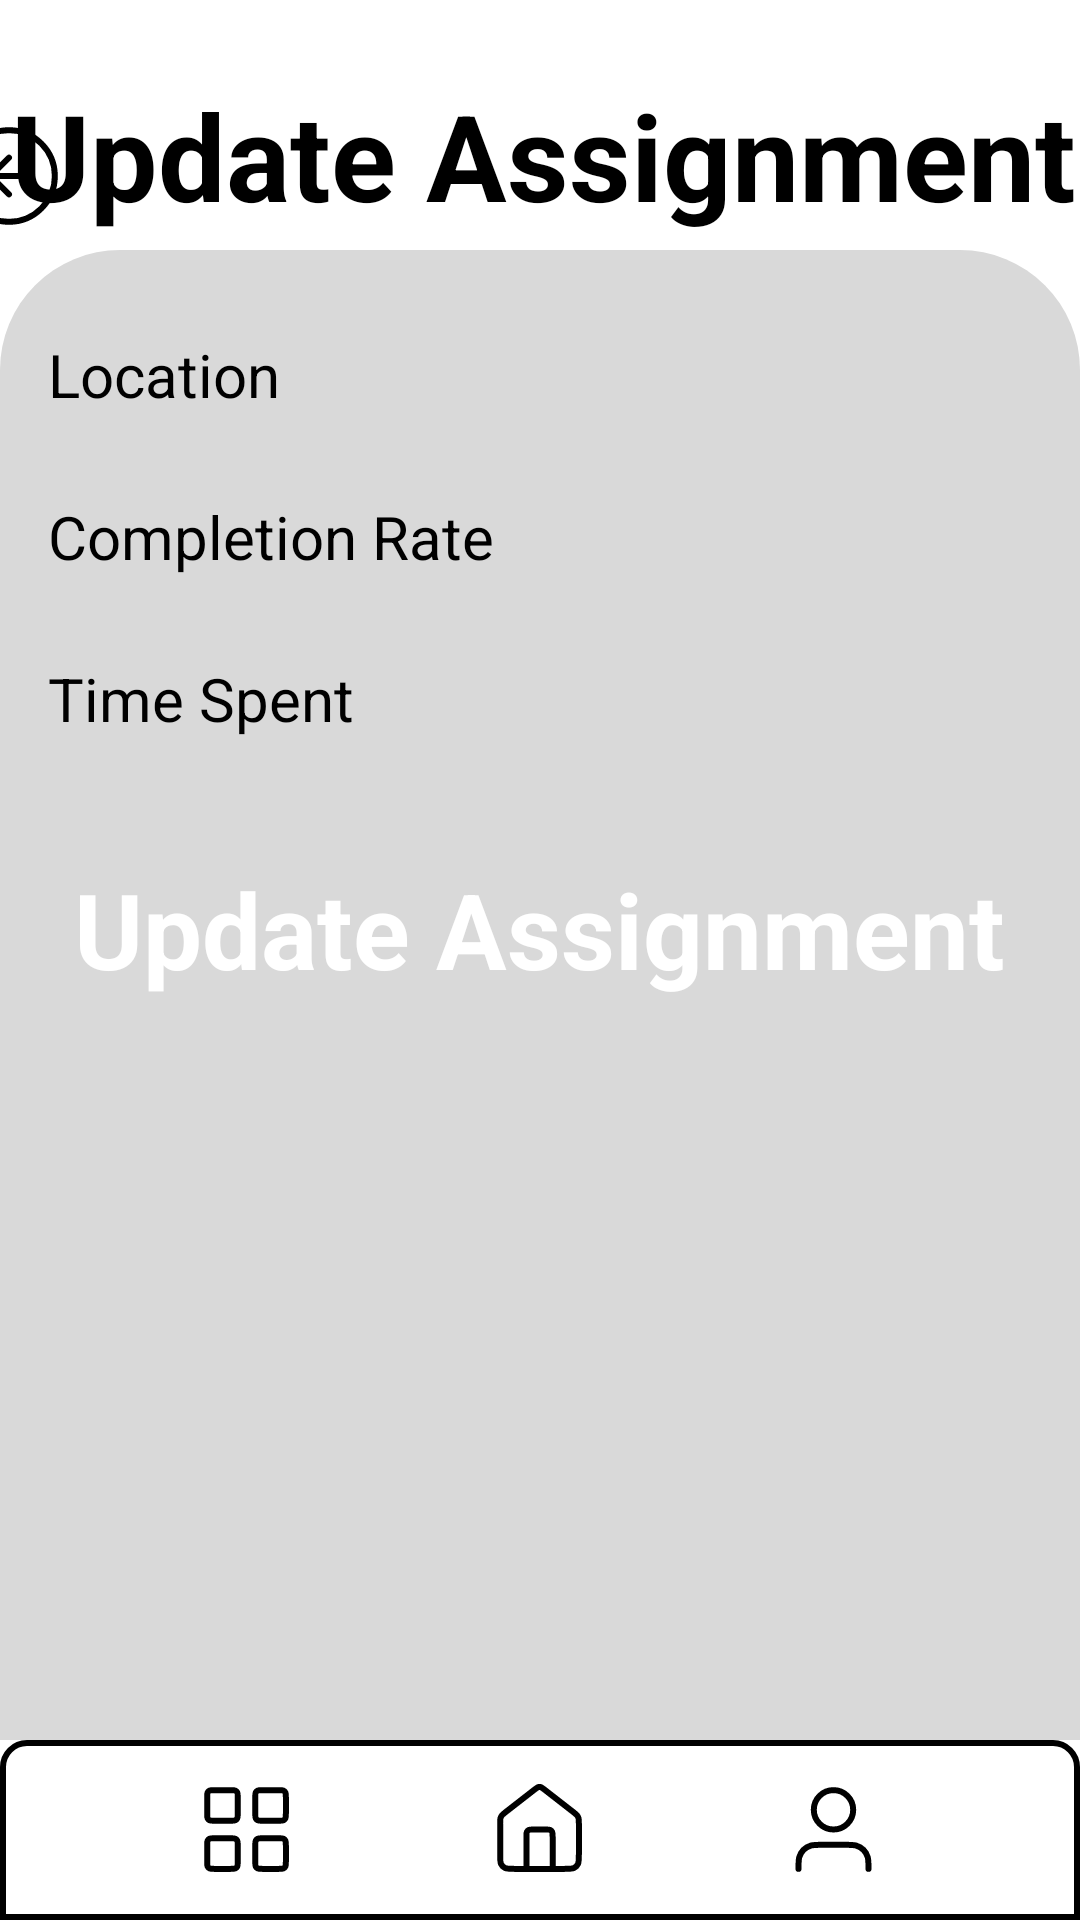

Here is an Android app screen rendered from its layout file. Give the layout XML and the strings, colors and styles it references.
<!-- AndroidManifest.xml: application theme Theme.TaskMaster -->
<!-- res/layout/update_assign_to_task.xml -->
<?xml version="1.0" encoding="utf-8"?>
<androidx.constraintlayout.widget.ConstraintLayout
    xmlns:android="http://schemas.android.com/apk/res/android"
    xmlns:app="http://schemas.android.com/apk/res-auto"
    xmlns:tools="http://schemas.android.com/tools"
    android:layout_width="match_parent"
    android:layout_height="match_parent">

    <ImageButton
        android:id="@+id/buttonBack"
        android:layout_width="wrap_content"
        android:layout_height="wrap_content"
        android:layout_marginTop="40dp"
        android:background="?attr/selectableItemBackgroundBorderless"
        android:src="@drawable/backbutton"
        app:layout_constraintBottom_toTopOf="@+id/scrollContainer"
        app:layout_constraintEnd_toStartOf="@+id/title"
        app:layout_constraintHorizontal_bias="0.471"
        app:layout_constraintStart_toStartOf="parent"
        app:layout_constraintTop_toTopOf="parent"
        app:layout_constraintVertical_bias="0.0" />


    <TextView
        android:id="@+id/title"
        android:layout_width="wrap_content"
        android:layout_height="wrap_content"
        android:layout_marginTop="25dp"
        android:layout_marginBottom="5dp"
        android:text="@string/update_assignment"
        android:textColor="#000"
        android:textSize="40sp"
        android:textStyle="bold"
        app:layout_constraintBottom_toTopOf="@+id/scrollContainer"
        app:layout_constraintEnd_toEndOf="parent"
        app:layout_constraintHorizontal_bias="0.719"
        app:layout_constraintStart_toStartOf="parent"
        app:layout_constraintTop_toTopOf="parent"
        app:layout_constraintVertical_bias="0.0" />

    <ScrollView
        android:id="@+id/scrollContainer"
        android:layout_width="0dp"
        android:layout_height="0dp"
        android:fillViewport="true"
        app:layout_constraintBottom_toTopOf="@id/bottom"
        app:layout_constraintEnd_toEndOf="parent"
        app:layout_constraintStart_toStartOf="parent"
        app:layout_constraintTop_toBottomOf="@id/title">

        <LinearLayout
            android:id="@+id/formContainer"
            android:layout_width="match_parent"
            android:layout_height="wrap_content"
            android:background="@drawable/rounded_background"
            android:backgroundTint="#D9D9D9"
            android:orientation="vertical"
            android:padding="16dp">

            <TextView
                android:layout_width="match_parent"
                android:layout_height="wrap_content"
                android:layout_marginTop="12dp"
                android:text="@string/location"
                android:textColor="#000"
                android:textSize="20sp" />

            <EditText
                android:id="@+id/editTextLocation"
                android:layout_width="match_parent"
                android:layout_height="wrap_content"
                android:layout_marginBottom="8dp"
                android:inputType="text" />

            <TextView
                android:layout_width="match_parent"
                android:layout_height="wrap_content"
                android:layout_marginTop="12dp"
                android:text="@string/completion_rate"
                android:textColor="#000"
                android:textSize="20sp" />

            <EditText
                android:id="@+id/editTextCompletionRate"
                android:layout_width="match_parent"
                android:layout_height="wrap_content"
                android:layout_marginBottom="8dp"
                android:inputType="text" />

            <TextView
                android:layout_width="match_parent"
                android:layout_height="wrap_content"
                android:layout_marginTop="12dp"
                android:text="@string/time_spent"
                android:textColor="#000"
                android:textSize="20sp" />

            <EditText
                android:id="@+id/editTextTimeSpent"
                android:layout_width="match_parent"
                android:layout_height="wrap_content"
                android:layout_marginBottom="8dp"
                android:inputType="text" />

            <Button
                android:id="@+id/buttonUpdateUserTask"
                style="@style/BlackButton"
                android:layout_width="wrap_content"
                android:layout_height="wrap_content"
                android:layout_gravity="center_horizontal"
                android:layout_marginTop="25dp"
                android:text="@string/update_assignment"
                android:textSize="35sp" />
        </LinearLayout>
    </ScrollView>

    <include
        android:id="@+id/bottom"
        layout="@layout/bottom_navigation"
        android:layout_width="match_parent"
        android:layout_height="60dp"
        app:layout_constraintBottom_toBottomOf="parent"
        app:layout_constraintStart_toStartOf="parent"
        app:layout_constraintEnd_toEndOf="parent" />

</androidx.constraintlayout.widget.ConstraintLayout>
<!-- res/layout/bottom_navigation.xml (included above) -->
<LinearLayout
    xmlns:android="http://schemas.android.com/apk/res/android"
    android:layout_width="match_parent"
    android:layout_height="60sp"
    android:padding="2dp"
    android:layout_marginStart="0dp"
    android:layout_marginEnd="0dp"
    android:layout_gravity="bottom"
    android:background="@drawable/border_background"
    android:orientation="horizontal"
    android:gravity="center_vertical">

    <ImageView
        android:id="@+id/projects"
        android:layout_width="0dp"
        android:layout_height="wrap_content"
        android:src="@drawable/grid_01"
        android:layout_marginStart="32dp"
        android:layout_marginEnd="16dp"
        android:layout_weight="1"/>

    <ImageView
        android:id="@+id/home"
        android:layout_width="wrap_content"
        android:layout_height="wrap_content"
        android:src="@drawable/home_02"
        android:layout_marginStart="16dp"
        android:layout_marginEnd="16dp"/>

    <ImageView
        android:id="@+id/profile"
        android:layout_width="0dp"
        android:layout_height="wrap_content"
        android:src="@drawable/user_01"
        android:layout_marginStart="16dp"
        android:layout_marginEnd="32dp"
        android:layout_weight="1"/>

</LinearLayout>
<!-- resources referenced by this layout -->
<resources>
  <!-- drawable backbutton (drawable) -->
  <vector xmlns:android="http://schemas.android.com/apk/res/android"
      android:width="37dp"
      android:height="37dp"
      android:viewportWidth="37"
      android:viewportHeight="37">
    <path
        android:pathData="M18.5,12.333L12.333,18.5M12.333,18.5L18.5,24.667M12.333,18.5H24.667M33.917,18.5C33.917,27.014 27.014,33.917 18.5,33.917C9.986,33.917 3.083,27.014 3.083,18.5C3.083,9.986 9.986,3.083 18.5,3.083C27.014,3.083 33.917,9.986 33.917,18.5Z"
        android:strokeLineJoin="round"
        android:strokeWidth="2"
        android:fillColor="#00000000"
        android:strokeColor="#000000"
        android:strokeLineCap="round"/>
  </vector>
  <!-- drawable border_background (drawable) -->
  <shape xmlns:android="http://schemas.android.com/apk/res/android"
      android:shape="rectangle">
  
      <corners
          android:topLeftRadius="8dp"
          android:topRightRadius="8dp"
          android:bottomLeftRadius="0dp"
          android:bottomRightRadius="0dp" />
  
      <stroke
          android:width="2dp"
          android:color="@android:color/black" />
  </shape>
  <!-- drawable rounded_background (drawable) -->
  <shape xmlns:android="http://schemas.android.com/apk/res/android">
      <solid android:color="#E0E0E0"/>
      <corners android:topLeftRadius="40dp" android:topRightRadius="40dp"/>
  </shape>
  <!-- drawable user_01 (drawable) -->
  <vector xmlns:android="http://schemas.android.com/apk/res/android"
      android:width="35dp"
      android:height="35dp"
      android:viewportWidth="35"
      android:viewportHeight="35">
    <path
        android:pathData="M29.167,30.625C29.167,28.59 29.167,27.572 28.916,26.744C28.35,24.88 26.891,23.421 25.027,22.855C24.199,22.604 23.181,22.604 21.146,22.604H13.854C11.819,22.604 10.801,22.604 9.973,22.855C8.109,23.421 6.65,24.88 6.085,26.744C5.833,27.572 5.833,28.59 5.833,30.625M24.063,10.938C24.063,14.562 21.124,17.5 17.5,17.5C13.876,17.5 10.938,14.562 10.938,10.938C10.938,7.313 13.876,4.375 17.5,4.375C21.124,4.375 24.063,7.313 24.063,10.938Z"
        android:strokeLineJoin="round"
        android:strokeWidth="2"
        android:fillColor="#00000000"
        android:strokeColor="#000000"
        android:strokeLineCap="round"/>
  </vector>
  <string name="completion_rate">Completion Rate</string>
  <string name="location">Location</string>
  <string name="time_spent">Time Spent</string>
  <string name="update_assignment">Update Assignment</string>
  <style name="BlackButton">
          <item name="android:backgroundTint">#000000</item>
          <item name="android:textColor">#FFFFFF</item>
          <item name="android:textStyle">bold</item>
          <item name="cornerRadius">15dp</item>
      </style>
</resources>
